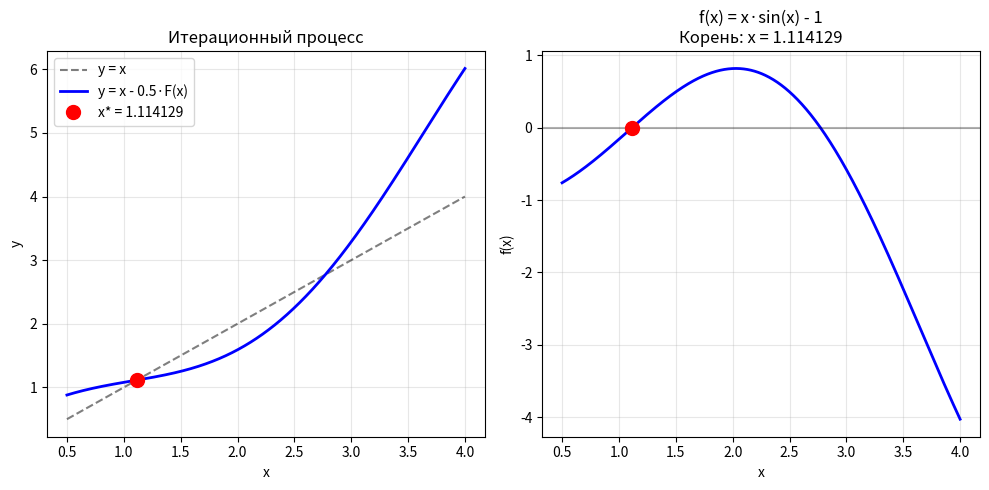

The matplotlib source for this figure:
import numpy as np
import matplotlib.pyplot as plt
from math import sin

# Уравнение: x·sin(x) - 1 = 0
# Используем метод простой итерации с релаксацией: x = x - m·F(x)
# где F(x) = x·sin(x) - 1

def F(x):
    return x * sin(x) - 1

# Параметр релаксации (подбираем из условия сходимости)
m = 0.5

# Итерационная функция
phi = lambda x: x - m * F(x)

x0 = 1.0
eps = 1e-4

print('Уравнение: x·sin(x) - 1 = 0')
print('Метод простой итерации с релаксацией')
print(f'x = x - {m}·(x·sin(x) - 1)')
print(f'Начальное приближение: x₀ = {x0}')
print(f'Точность: ε = {eps}\n')

x_current = x0
iterations = [(0, x0, 0)]

for n in range(1, 50):
    x_new = phi(x_current)
    error = abs(x_new - x_current)
    iterations.append((n, x_new, error))
    
    print(f'n={n:2d} | x={x_new:.10f} | |Δx|={error:.2e} | f(x)={F(x_new):.2e}')
    
    if error < eps:
        root = x_new
        print(f'\n✓ Корень найден: x = {root:.10f}')
        print(f'  Итераций: {n}')
        print(f'  Проверка: x·sin(x) - 1 = {F(root):.2e}')
        break
    
    x_current = x_new
else:
    root = x_current
    print(f'\nДостигнуто максимальное число итераций')
    print(f'Последнее приближение: x = {root:.10f}')

# График
x = np.linspace(0.5, 4, 1000)
y1 = x
y2 = [phi(xi) for xi in x]
y_orig = [xi * sin(xi) - 1 for xi in x]

plt.figure(figsize=(10, 5))

plt.subplot(1, 2, 1)
plt.plot(x, y1, 'k--', label='y = x', alpha=0.5)
plt.plot(x, y2, 'b-', linewidth=2, label=f'y = x - {m}·F(x)')
plt.plot(root, root, 'ro', markersize=10, label=f'x* = {root:.6f}')
plt.grid(True, alpha=0.3)
plt.title('Итерационный процесс')
plt.xlabel('x')
plt.ylabel('y')
plt.legend()

plt.subplot(1, 2, 2)
plt.plot(x, y_orig, 'b-', linewidth=2)
plt.axhline(y=0, color='k', linestyle='-', alpha=0.3)
plt.plot(root, F(root), 'ro', markersize=10)
plt.grid(True, alpha=0.3)
plt.title(f'f(x) = x·sin(x) - 1\nКорень: x = {root:.6f}')
plt.xlabel('x')
plt.ylabel('f(x)')

plt.tight_layout()
plt.show()
